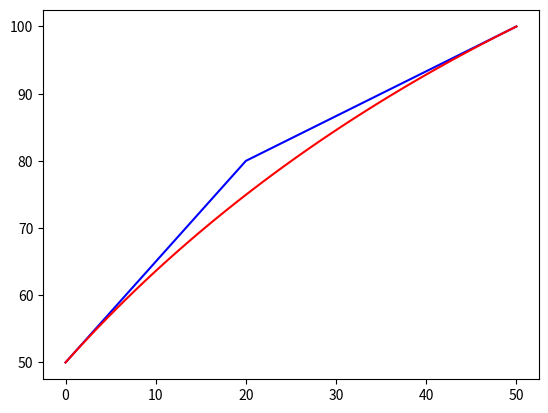

Python code for this plot:
########################################################
import matplotlib.pyplot as plt


def make_bezier(xys):
    # xys should be a sequence of 2-tuples (Bezier control points)
    n = len(xys)
    combinations = pascal_row(n - 1)

    def bezier(ts):
        # This uses the generalized formula for bezier curves
        # http://en.wikipedia.org/wiki/B%C3%A9zier_curve#Generalization
        result = []
        for t in ts:
            tpowers = (t ** i for i in range(n))
            upowers = reversed([(1 - t) ** i for i in range(n)])
            coefs = [c * a * b for c, a, b in zip(combinations, tpowers, upowers)]
            result.append(
                tuple(sum([coef * p for coef, p in zip(coefs, ps)]) for ps in zip(*xys)))
        return result

    return bezier


def pascal_row(n, memo={}):
    # This returns the nth row of Pascal's Triangle
    if n in memo:
        return memo[n]
    result = [1]
    x, numerator = 1, n
    for denominator in range(1, n // 2 + 1):
        # print(numerator,denominator,x)
        x *= numerator
        x /= denominator
        result.append(x)
        numerator -= 1
    if n & 1 == 0:
        # n is even
        result.extend(reversed(result[:-1]))
    else:
        result.extend(reversed(result))
    memo[n] = result
    return result


from PIL import Image
from PIL import ImageDraw

if __name__ == '__main__':
    im = Image.new('RGBA', (100, 100), (0, 0, 0, 0))
    draw = ImageDraw.Draw(im)
    ts = [t / 100.0 for t in range(101)]

    _, ax = plt.subplots()

    edges = list()

    xys = [(50, 100), (80, 80), (100, 50)]
    # edges.extend(list(xys))

    bezier = make_bezier(xys)
    points = bezier(ts)

    xys = [(100, 50), (100, 0), (50, 0), (50, 35)]
    # edges.extend(list(xys))

    bezier = make_bezier(xys)
    points.extend(bezier(ts))

    xys = [(50, 35), (50, 0), (0, 0), (0, 50)]
    # edges.extend(list(xys))
    bezier = make_bezier(xys)
    points.extend(bezier(ts))

    xys = [(0, 50), (20, 80), (50, 100)]
    edges.extend(list(xys))
    bezier = make_bezier(xys)
    points.extend(bezier(ts))

    another_points = make_bezier(edges)(ts)

    ax.plot([x[0] for x in edges], [x[1] for x in edges], c='b')
    ax.plot([x[0] for x in another_points], [x[1] for x in another_points], c='r')

    plt.show()

    print(points[0])

    draw.polygon(points, fill='red')
    im.save('out.png')
